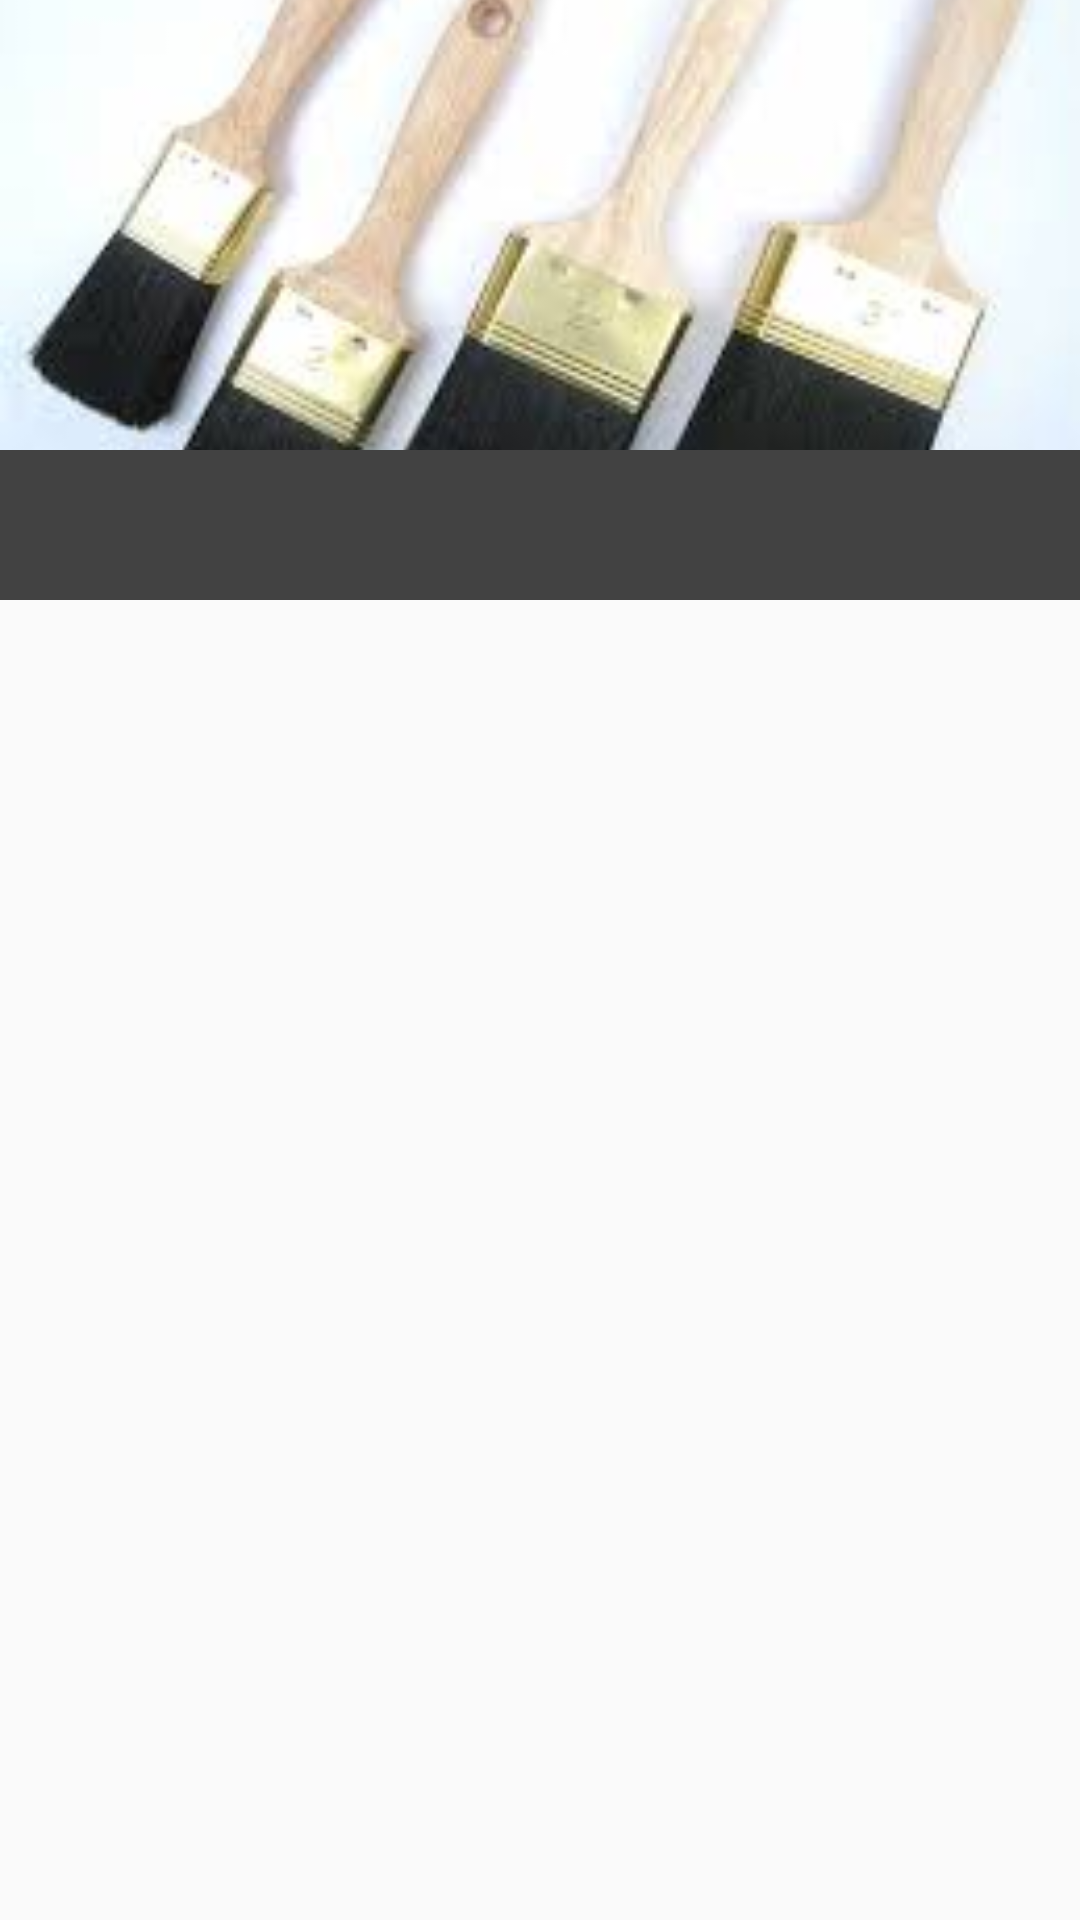

Layout XML and referenced resources for this Android screen:
<!-- AndroidManifest.xml: application theme AppTheme -->
<!-- res/layout/activity_painting.xml -->
<?xml version="1.0" encoding="utf-8"?>
<android.support.design.widget.CoordinatorLayout xmlns:android="http://schemas.android.com/apk/res/android"
    xmlns:app="http://schemas.android.com/apk/res-auto"
    xmlns:tools="http://schemas.android.com/tools"
    android:layout_width="match_parent"
    android:layout_height="match_parent"
    tools:context="com.doorstepindia.myapplication1.PaintingActivity">

    <android.support.design.widget.AppBarLayout
        android:id="@+id/collapsing_toolbar_appbarlayout"
        android:layout_width="match_parent"
        android:layout_height="200dp">

        
        <android.support.design.widget.CollapsingToolbarLayout
            android:id="@+id/collapsing_toolbar_layout"
            android:layout_width="match_parent"
            android:layout_height="match_parent"
            android:theme="@style/ThemeOverlay.AppCompat.Dark.ActionBar"
            app:contentScrim="@color/colorPrimary"
            app:layout_scrollFlags="scroll|exitUntilCollapsed">

            
            <ImageView
                android:id="@+id/collapsing_toolbar_image_view"
                android:layout_width="match_parent"
                android:layout_height="150dp"
                android:scaleType="centerCrop"
                android:src="@drawable/painting1"
                app:layout_collapseMode="parallax" />

            <android.support.v7.widget.Toolbar
                android:id="@+id/collapsing_toolbar"
                android:layout_width="match_parent"
                android:layout_height="?attr/actionBarSize"
                app:layout_collapseMode="pin" />

        </android.support.design.widget.CollapsingToolbarLayout>


    </android.support.design.widget.AppBarLayout>

    
    <android.support.v7.widget.RecyclerView
        android:id="@+id/recyclerview_id1"
        android:layout_width="match_parent"
        android:layout_height="match_parent"
        app:layout_behavior="@string/appbar_scrolling_view_behavior" />


</android.support.design.widget.CoordinatorLayout>
<!-- resources referenced by this layout -->
<resources>
  <color name="colorPrimary">#424242</color>
  <!-- drawable painting1: png bitmap (drawable, 6536 bytes) -->
  <style name="AppTheme" parent="Theme.AppCompat.Light.NoActionBar">
          
          <item name="colorPrimary">@color/colorPrimary</item>
          <item name="colorPrimaryDark">@color/colorPrimaryDark</item>
          <item name="colorAccent">@color/colorAccent</item>
      </style>
  <color name="colorPrimaryDark">#212121</color>
  <color name="colorAccent">#FF4081</color>
</resources>
